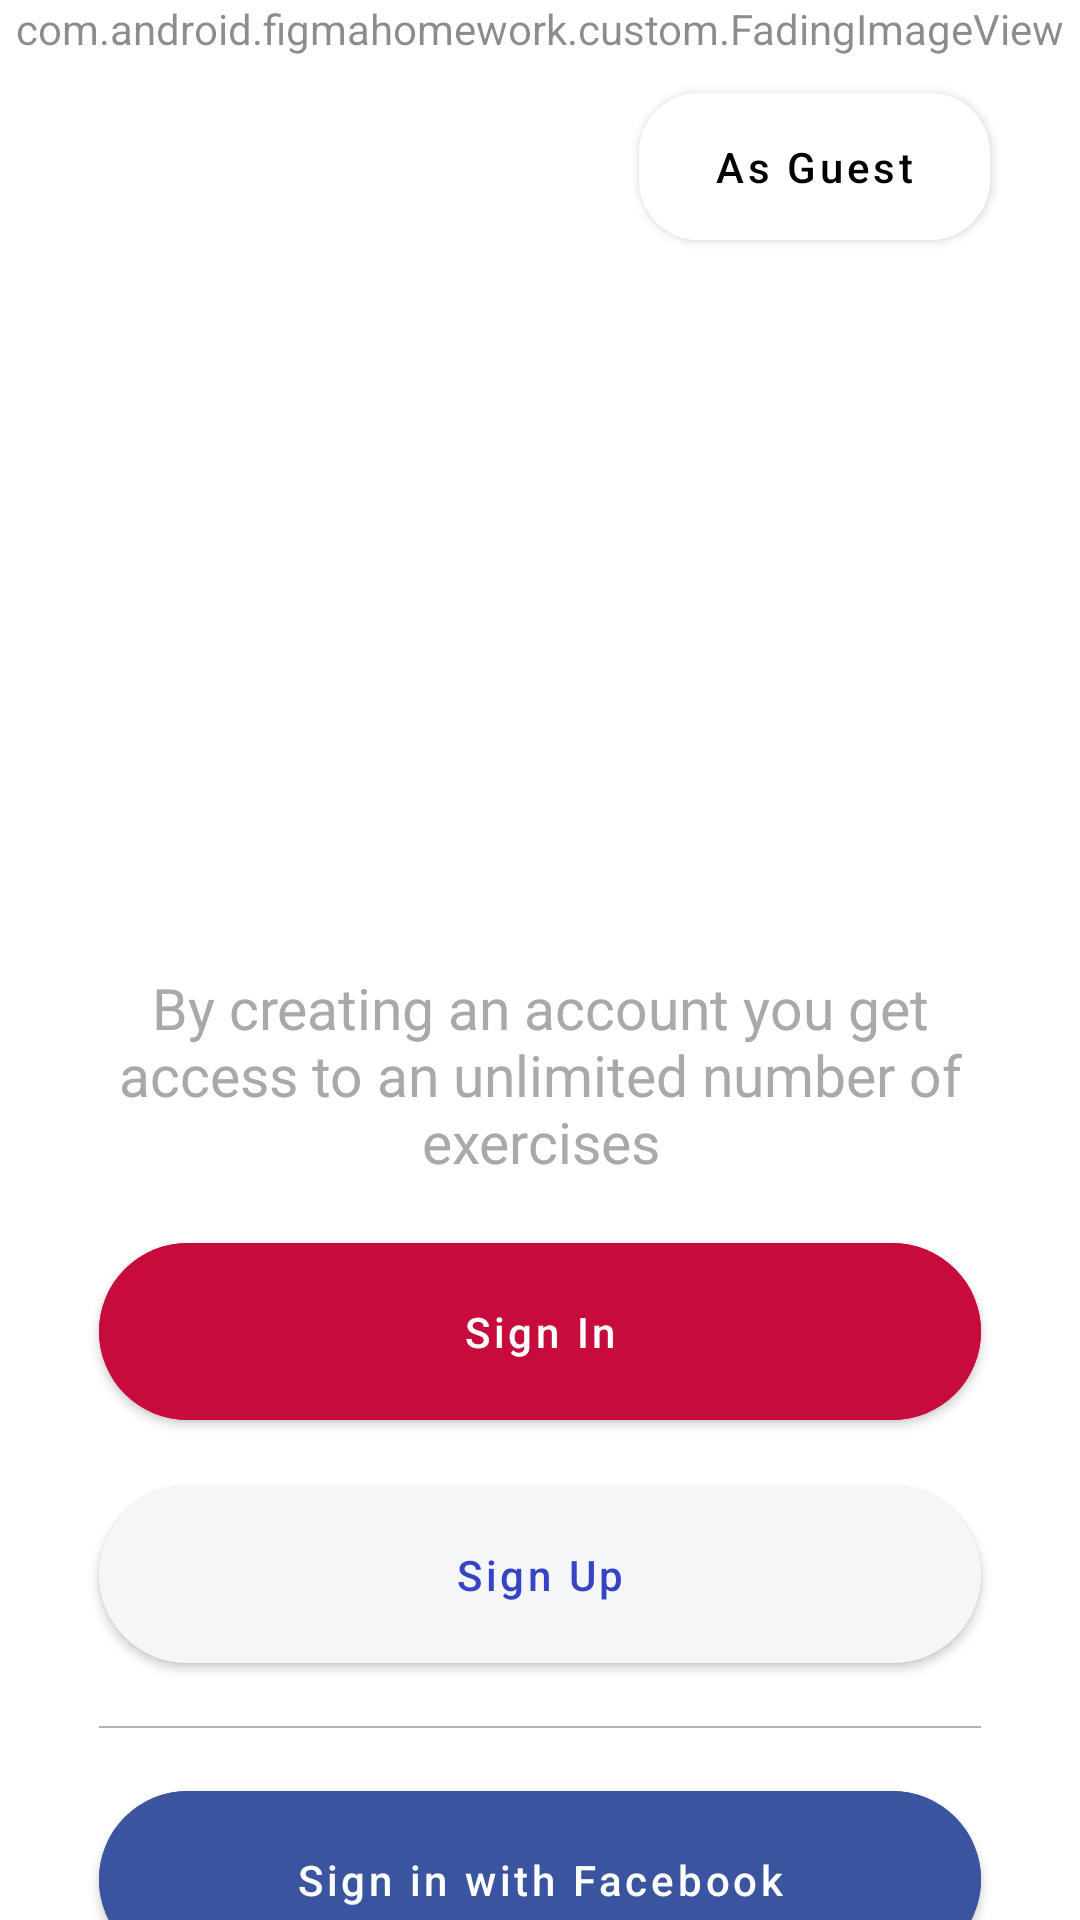

Here is an Android app screen rendered from its layout file. Give the layout XML and the strings, colors and styles it references.
<!-- AndroidManifest.xml: application theme Theme.FigmaHomework -->
<!-- res/layout/activity_login.xml -->
<?xml version="1.0" encoding="utf-8"?>
<androidx.constraintlayout.widget.ConstraintLayout xmlns:android="http://schemas.android.com/apk/res/android"
    xmlns:app="http://schemas.android.com/apk/res-auto"
    xmlns:tools="http://schemas.android.com/tools"
    android:layout_width="match_parent"
    android:layout_height="match_parent"
    tools:context=".view.LoginActivity">

    <com.android.figmahomework.custom.FadingImageView
        android:id="@+id/ivBackground"
        android:layout_width="match_parent"
        android:layout_height="wrap_content"
        android:alpha="0.45"
        android:backgroundTint="@color/white"
        android:src="@drawable/login_background"
        app:layout_constraintLeft_toLeftOf="parent"
        app:layout_constraintRight_toRightOf="parent"
        app:layout_constraintTop_toTopOf="parent" />

    <com.google.android.material.button.MaterialButton
        android:id="@+id/btnGuest"
        android:layout_width="wrap_content"
        android:layout_height="wrap_content"
        android:layout_marginEnd="30dp"
        android:layout_marginTop="25dp"
        android:backgroundTint="@color/white"
        android:textAllCaps="false"
        android:elevation="20dp"
        android:paddingHorizontal="25dp"
        android:paddingVertical="15dp"
        android:text="@string/as_guest"
        android:textColor="@color/black"
        app:cornerRadius="20dp"
        app:layout_constraintEnd_toEndOf="parent"
        app:layout_constraintTop_toTopOf="parent" />

    <ImageView
        android:id="@+id/ivLogo"
        android:layout_width="160dp"
        android:layout_height="wrap_content"
        android:maxWidth="200dp"
        android:maxHeight="200dp"
        android:src="@drawable/app_logo"
        app:layout_constraintEnd_toEndOf="parent"
        app:layout_constraintStart_toStartOf="parent"
        app:layout_constraintTop_toTopOf="parent"
        app:layout_constraintBottom_toBottomOf="parent"
        android:layout_marginBottom="10dp"/>

    <TextView
        android:id="@+id/tvLoginDescription"
        android:layout_width="match_parent"
        android:layout_height="wrap_content"
        android:text="@string/login_text"
        android:textAlignment="center"
        android:layout_marginTop="8dp"
        android:layout_marginHorizontal="33dp"
        android:textSize="19sp"
        android:textColor="@color/gray_text"
        app:layout_constraintTop_toBottomOf="@id/ivLogo"
        app:layout_constraintStart_toStartOf="parent"
        app:layout_constraintEnd_toEndOf="parent"/>

    <com.google.android.material.button.MaterialButton
        android:id="@+id/btnSignIn"
        android:layout_width="match_parent"
        android:layout_height="wrap_content"
        android:layout_marginTop="15dp"
        android:backgroundTint="@color/red_button"
        android:textAllCaps="false"
        android:layout_marginHorizontal="33dp"
        android:paddingHorizontal="25dp"
        android:paddingVertical="20dp"
        android:text="@string/sign_in"
        android:textColor="@color/white"
        app:cornerRadius="30dp"
        app:layout_constraintStart_toStartOf="parent"
        app:layout_constraintEnd_toEndOf="parent"
        app:layout_constraintTop_toBottomOf="@id/tvLoginDescription" />

    <com.google.android.material.button.MaterialButton
        android:id="@+id/btnSignUp"
        android:layout_width="match_parent"
        android:layout_height="wrap_content"
        android:layout_marginTop="10dp"
        android:backgroundTint="@color/gray_button"
        android:textAllCaps="false"
        android:layout_marginHorizontal="33dp"
        android:paddingHorizontal="25dp"
        android:paddingVertical="20dp"
        android:text="@string/sign_up"
        android:textColor="@color/blue_button_text"
        app:cornerRadius="35dp"
        app:layout_constraintStart_toStartOf="parent"
        app:layout_constraintEnd_toEndOf="parent"
        app:layout_constraintTop_toBottomOf="@id/btnSignIn" />

    <View
        android:id="@+id/vLoginLine"
        android:layout_width="match_parent"
        android:layout_height="0.5dp"
        android:layout_marginTop="15dp"
        android:alpha="0.3"
        android:layout_marginHorizontal="33dp"
        android:background="@color/black"
        app:layout_constraintTop_toBottomOf="@id/btnSignUp"/>

    <com.google.android.material.button.MaterialButton
        android:id="@+id/btnSignInFacebook"
        android:layout_width="match_parent"
        android:layout_height="wrap_content"
        android:layout_marginTop="15dp"
        android:backgroundTint="@color/blue_button"
        android:textAllCaps="false"
        android:layout_marginHorizontal="33dp"
        android:paddingHorizontal="25dp"
        android:paddingVertical="20dp"
        android:text="Sign in with Facebook"
        android:textColor="@color/white"
        app:cornerRadius="40dp"
        app:layout_constraintEnd_toEndOf="parent"
        app:layout_constraintStart_toStartOf="parent"
        app:layout_constraintTop_toBottomOf="@id/vLoginLine" />


</androidx.constraintlayout.widget.ConstraintLayout>
<!-- resources referenced by this layout -->
<resources>
  <color name="black">#FF000000</color>
  <color name="blue_button">#3a549f</color>
  <color name="blue_button_text">#3544c5</color>
  <color name="gray_button">#f5f6f8</color>
  <color name="gray_text">#A9A9A9</color>
  <color name="red_button">#c70b3d</color>
  <color name="white">#FFFFFFFF</color>
  <string name="as_guest">As Guest</string>
  <string name="login_text">By creating an account you get access to an unlimited number of exercises</string>
  <string name="sign_in">Sign In</string>
  <string name="sign_up">Sign Up</string>
  <style name="Theme.FigmaHomework" parent="Theme.MaterialComponents.Light.NoActionBar">
          
          <item name="colorPrimary">@color/black</item>
          <item name="colorPrimaryVariant">@color/white</item>
          <item name="colorOnPrimary">@color/black</item>
          
          <item name="colorSecondary">@color/black</item>
          <item name="colorSecondaryVariant">@color/teal_700</item>
          <item name="colorOnSecondary">@color/white</item>
          
          <item name="android:windowLightStatusBar" tools:targetApi="m">true</item>
          <item name="android:statusBarColor">?attr/colorPrimaryVariant</item>
          
          <item name="android:textColor">@color/black</item>
          <item name="android:windowBackground">@color/white</item>
          <item name="android:forceDarkAllowed" tools:targetApi="q">false</item>
      </style>
  <color name="teal_700">#FF018786</color>
</resources>
